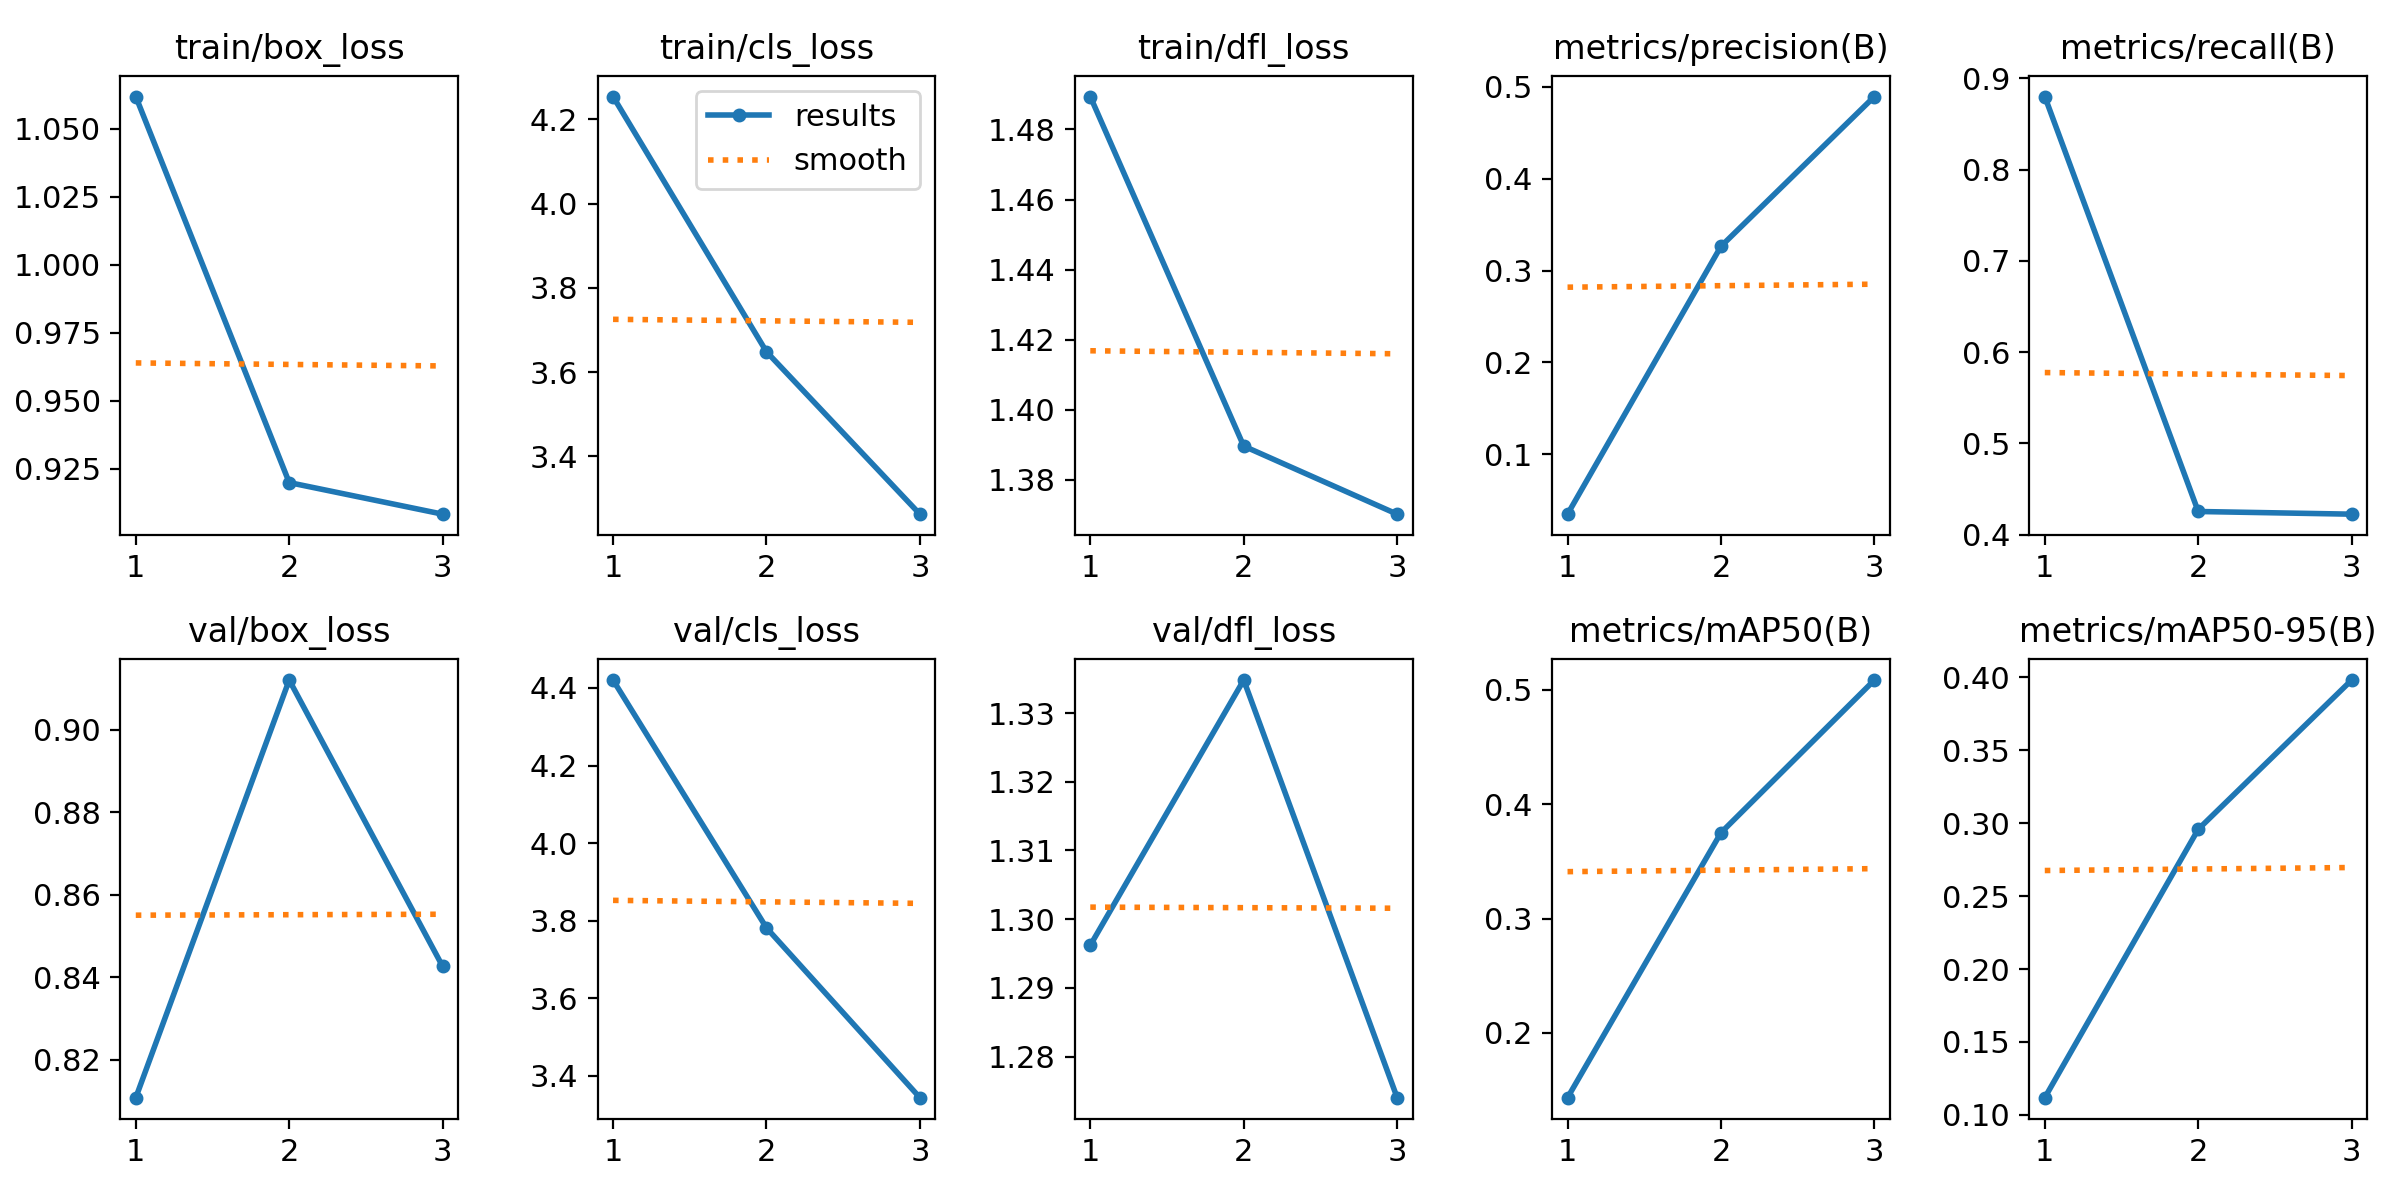

Source data for this figure (header and first rows):
epoch, time, train/box_loss, train/cls_loss, train/dfl_loss, metrics/precision(B), metrics/recall(B), metrics/mAP50(B), metrics/mAP50-95(B), val/box_loss, val/cls_loss, val/dfl_loss, lr/pg0, lr/pg1, lr/pg2
1, 318.3, 1.062, 4.254, 1.489, 0.03479, 0.88, 0.1434, 0.1118, 0.8109, 4.42, 1.296, 0.0001098, 0.0001098, 0.0001098
2, 616.9, 0.9199, 3.648, 1.39, 0.3263, 0.4252, 0.3751, 0.2958, 0.912, 3.782, 1.335, 0.000148, 0.000148, 0.000148
3, 916.6, 0.9083, 3.262, 1.37, 0.4893, 0.4223, 0.5086, 0.3981, 0.8427, 3.344, 1.274, 0.0001128, 0.0001128, 0.0001128
